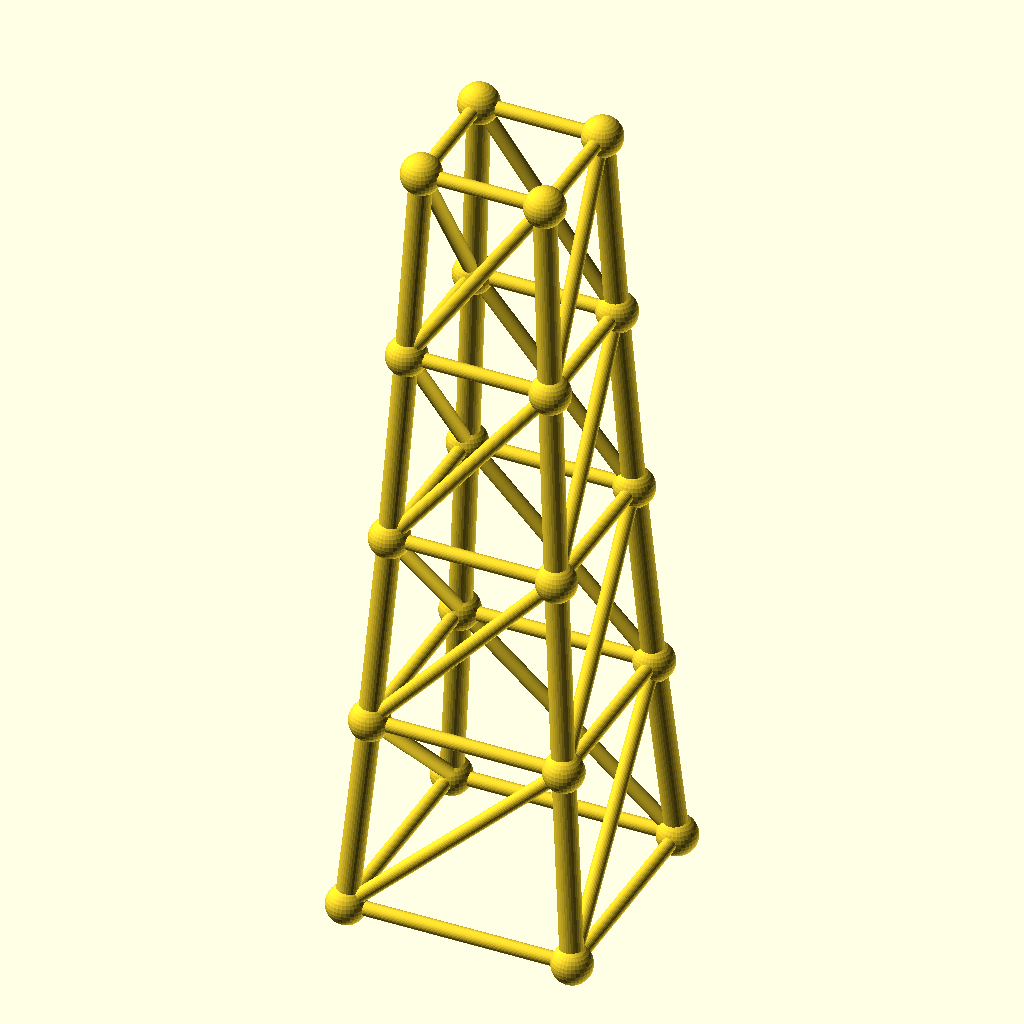
Cell 1: rendered with the file's own defaults.
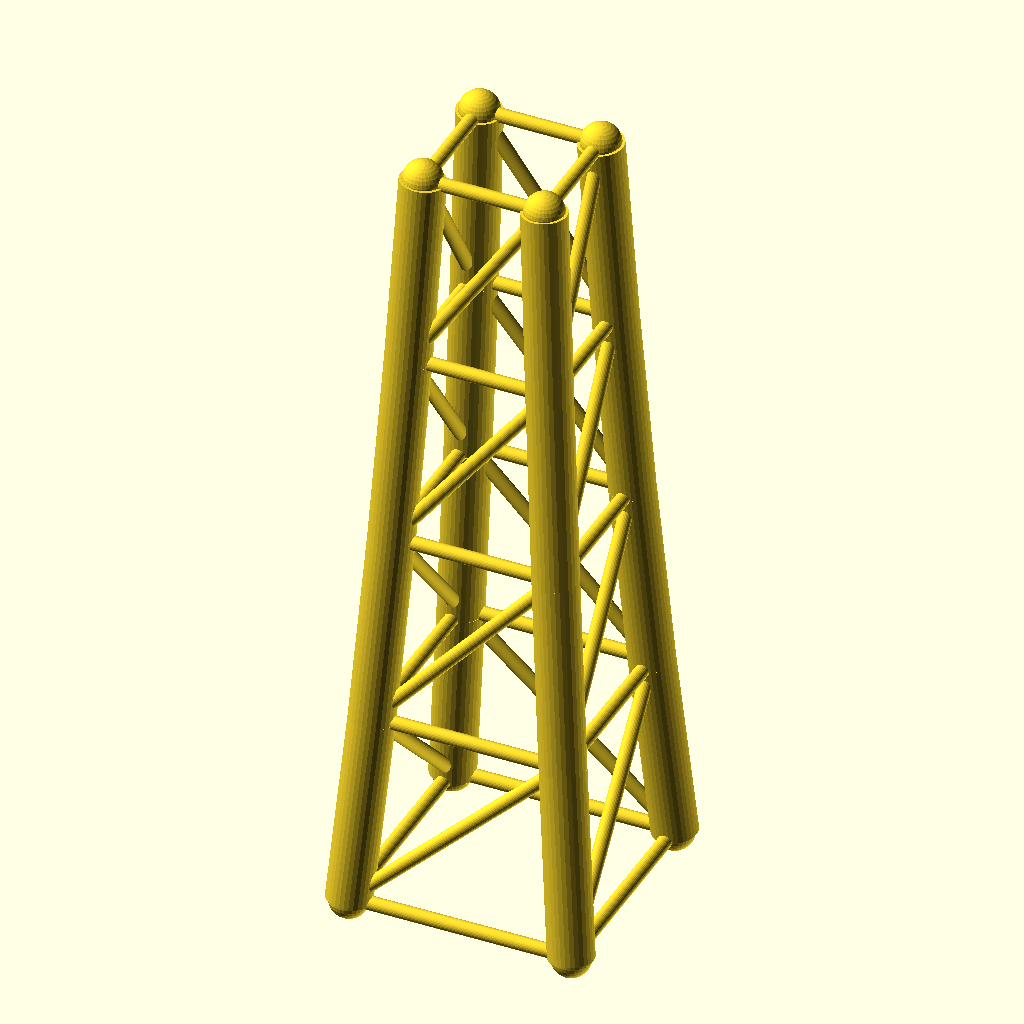
Cell 2 — chord_r set to 6.4, the other parameters unchanged.
All cells are drawn from the same view direction (rotation 55°, 0°, 25°, orthographic, colour scheme Cornfield), but the view is re-fitted for each cell, so position and scale can differ between cells as well as the parameter.
OpenSCAD source file optional_data/data/gen3/steptowers/part_0049.scad:
$fn = 32;

// ----------------------------------------------------------------------
// Stepped tower: 64 mm base, 4 tiers to 224 mm
// ----------------------------------------------------------------------

// --- parameters (mm) ---
tiers = 4;                // number of tiers
tier_h = 56;              // tier height
base_w = 64;              // bottom footprint width
taper = 0.86;             // footprint shrink per tier
chord_r = 3.2;            // leg radius
diag_r = 2;               // brace radius
joint_r = 5.66;           // joint ball radius

cx = [-1, 1, 1, -1];
cy = [-1, -1, 1, 1];
widths = [64, 55.04, 47.33, 40.71, 35.01];
heights = [0, 56, 112, 168, 224];

module member(a, b, r) {
  /* rod: cylinder from joint a to joint b */
  d = b - a;
  length = norm(d);
  translate(a) rotate([0, acos(d[2] / length), atan2(d[1], d[0])])
    cylinder(h = length, r = r);
}

module joint(p, r) {
  /* ball at the joint centre */
  translate(p) sphere(r = r);
}

/* legs */
for (l = [0 : tiers - 1]) {
  for (c = [0 : 3]) {
    member([cx[c] * widths[l] / 2, cy[c] * widths[l] / 2, heights[l]], [cx[c] * widths[l + 1] / 2, cy[c] * widths[l + 1] / 2, heights[l + 1]], chord_r);
  }
}
/* ring at every level */
for (l = [0 : tiers]) {
  member([cx[0] * widths[l] / 2, cy[0] * widths[l] / 2, heights[l]], [cx[1] * widths[l] / 2, cy[1] * widths[l] / 2, heights[l]], diag_r);
  member([cx[1] * widths[l] / 2, cy[1] * widths[l] / 2, heights[l]], [cx[2] * widths[l] / 2, cy[2] * widths[l] / 2, heights[l]], diag_r);
  member([cx[2] * widths[l] / 2, cy[2] * widths[l] / 2, heights[l]], [cx[3] * widths[l] / 2, cy[3] * widths[l] / 2, heights[l]], diag_r);
  member([cx[3] * widths[l] / 2, cy[3] * widths[l] / 2, heights[l]], [cx[0] * widths[l] / 2, cy[0] * widths[l] / 2, heights[l]], diag_r);
}
/* face crosses, one X per face per tier */
for (l = [0 : tiers - 1]) {
  member([cx[0] * widths[l] / 2, cy[0] * widths[l] / 2, heights[l]], [cx[1] * widths[l + 1] / 2, cy[1] * widths[l + 1] / 2, heights[l + 1]], diag_r);
  member([cx[1] * widths[l] / 2, cy[1] * widths[l] / 2, heights[l]], [cx[2] * widths[l + 1] / 2, cy[2] * widths[l + 1] / 2, heights[l + 1]], diag_r);
  member([cx[2] * widths[l] / 2, cy[2] * widths[l] / 2, heights[l]], [cx[3] * widths[l + 1] / 2, cy[3] * widths[l + 1] / 2, heights[l + 1]], diag_r);
  member([cx[3] * widths[l] / 2, cy[3] * widths[l] / 2, heights[l]], [cx[0] * widths[l + 1] / 2, cy[0] * widths[l + 1] / 2, heights[l + 1]], diag_r);
}
/* joint balls */
for (l = [0 : tiers]) {
  for (c = [0 : 3]) joint([cx[c] * widths[l] / 2, cy[c] * widths[l] / 2, heights[l]], joint_r);
}
Parameter table extracted from the source (name, type, default, range or options):
tiers: number, default 4
tier_h: number, default 56
base_w: number, default 64
taper: number, default 0.86
chord_r: number, default 3.2
diag_r: number, default 2
joint_r: number, default 5.66
cx: vector, default [-1, 1, 1, -1]
cy: vector, default [-1, -1, 1, 1]
